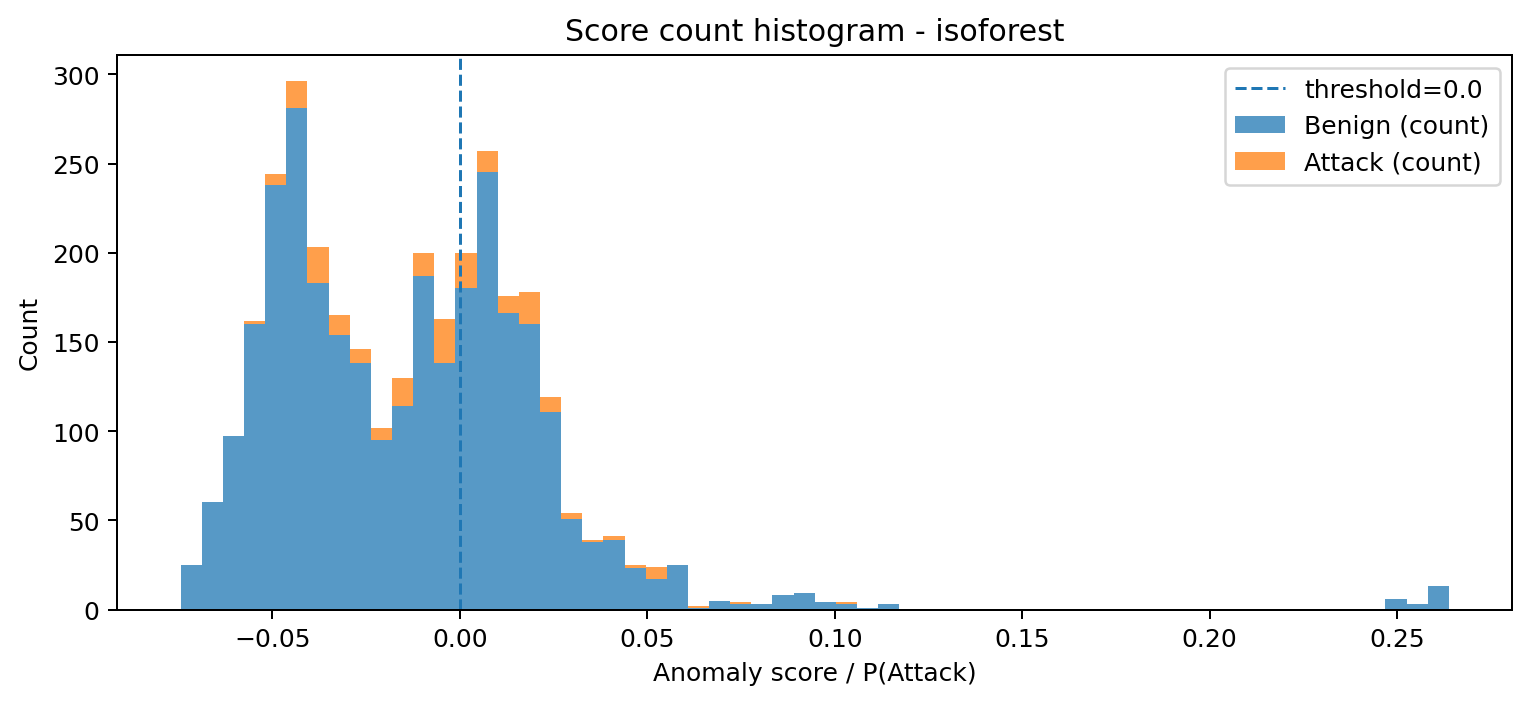

The file beside this chart, header and first rows:
bin_left, bin_right, midpoint, count_benign, count_attack, count_total
-0.07444, -0.06881, -0.07163, 25, 0, 25
-0.06881, -0.06317, -0.06599, 60, 0, 60
-0.06317, -0.05753, -0.06035, 97, 0, 97
-0.05753, -0.0519, -0.05471, 160, 2, 162
-0.0519, -0.04626, -0.04908, 238, 6, 244
-0.04626, -0.04062, -0.04344, 281, 15, 296
-0.04062, -0.03498, -0.0378, 183, 20, 203
-0.03498, -0.02935, -0.03217, 154, 11, 165
-0.02935, -0.02371, -0.02653, 138, 8, 146
-0.02371, -0.01807, -0.02089, 95, 7, 102
-0.01807, -0.01244, -0.01525, 114, 16, 130
-0.01244, -0.006799, -0.009617, 187, 13, 200
-0.006799, -0.001162, -0.00398, 138, 25, 163
-0.001162, 0.004476, 0.001657, 180, 20, 200
0.004476, 0.01011, 0.007294, 245, 12, 257
0.01011, 0.01575, 0.01293, 166, 10, 176
0.01575, 0.02139, 0.01857, 160, 18, 178
0.02139, 0.02702, 0.02421, 111, 8, 119
0.02702, 0.03266, 0.02984, 51, 3, 54
0.03266, 0.0383, 0.03548, 38, 1, 39
0.0383, 0.04394, 0.04112, 39, 2, 41
0.04394, 0.04957, 0.04675, 23, 2, 25
0.04957, 0.05521, 0.05239, 17, 7, 24
0.05521, 0.06085, 0.05803, 25, 0, 25
0.06085, 0.06648, 0.06367, 1, 1, 2
0.06648, 0.07212, 0.0693, 5, 0, 5
0.07212, 0.07776, 0.07494, 3, 1, 4
0.07776, 0.08339, 0.08058, 3, 0, 3
0.08339, 0.08903, 0.08621, 8, 0, 8
0.08903, 0.09467, 0.09185, 9, 0, 9
0.09467, 0.1003, 0.09749, 4, 0, 4
0.1003, 0.1059, 0.1031, 3, 1, 4
0.1059, 0.1116, 0.1088, 1, 0, 1
0.1116, 0.1172, 0.1144, 3, 0, 3
0.1172, 0.1229, 0.12, 0, 0, 0
0.1229, 0.1285, 0.1257, 0, 0, 0
0.1285, 0.1341, 0.1313, 0, 0, 0
0.1341, 0.1398, 0.1369, 0, 0, 0
0.1398, 0.1454, 0.1426, 0, 0, 0
0.1454, 0.151, 0.1482, 0, 0, 0
0.151, 0.1567, 0.1539, 0, 0, 0
0.1567, 0.1623, 0.1595, 0, 0, 0
0.1623, 0.168, 0.1651, 0, 0, 0
0.168, 0.1736, 0.1708, 0, 0, 0
0.1736, 0.1792, 0.1764, 0, 0, 0
0.1792, 0.1849, 0.182, 0, 0, 0
0.1849, 0.1905, 0.1877, 0, 0, 0
0.1905, 0.1961, 0.1933, 0, 0, 0
0.1961, 0.2018, 0.199, 0, 0, 0
0.2018, 0.2074, 0.2046, 0, 0, 0
0.2074, 0.213, 0.2102, 0, 0, 0
0.213, 0.2187, 0.2159, 0, 0, 0
0.2187, 0.2243, 0.2215, 0, 0, 0
0.2243, 0.23, 0.2271, 0, 0, 0
0.23, 0.2356, 0.2328, 0, 0, 0
0.2356, 0.2412, 0.2384, 0, 0, 0
0.2412, 0.2469, 0.2441, 0, 0, 0
0.2469, 0.2525, 0.2497, 6, 0, 6
0.2525, 0.2581, 0.2553, 3, 0, 3
0.2581, 0.2638, 0.261, 13, 0, 13
